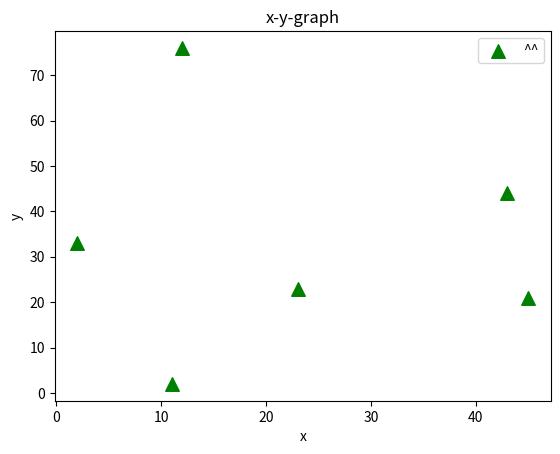

Write the Python code that produced this figure.
import matplotlib.pyplot as plt 


x=[12,23,43,2,45,11]
y=[76,23,44,33,21,2]

plt.scatter(x,y,label='^^',color='green',marker='^',s=95)
plt.xlabel('x')
plt.ylabel('y')

plt.title('x-y-graph')
plt.legend()
plt.show()